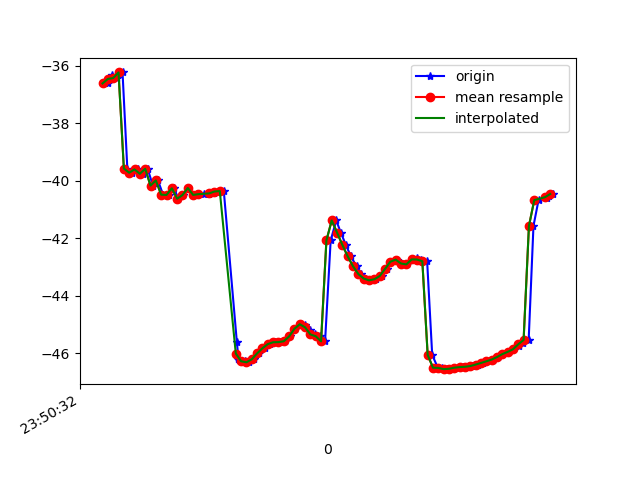

Source data for this figure (header and first rows):
1617666632588, 362269223051073, -36.6121, 6.28705, -12.161703
1617666632600, 362269242281843, -36.6, 6.154, -11.93
1617666632617, 362269261512613, -36.31, 6.448, -11.51
1617666632636, 362269280743383, -36.42, 6.338, -11.82
1617666632655, 362269299974153, -36.23, 6.28, -11.66
1617666632673, 362269319204923, -39.57, 5.146, -13.2
1617666632692, 362269338435693, -39.72, 6.394, -12.29
1617666632712, 362269357666463, -39.6, 7.088, -11.73
1617666632731, 362269376897233, -39.75, 6.897, -11.87
1617666632749, 362269396128003, -39.58, 6.846, -11.64
1617666632769, 362269415358773, -40.16, 7.054, -12.31
1617666632788, 362269434589543, -39.99, 6.987, -11.77
1617666632807, 362269453820313, -40.48, 7.846, -11.93
1617666632829, 362269473051083, -40.49, 7.652, -11.91
1617666632849, 362269492281853, -40.26, 7.76, -11.27
1617666632864, 362269511512623, -40.62, 7.89, -12.05
1617666632883, 362269530743393, -40.49, 7.838, -11.53
1617666632902, 362269549974163, -40.25, 8.307, -10.58
1617666632923, 362269569204933, -40.49, 8.283, -10.87
1617666632940, 362269588435703, -40.45, 8.402, -10.63
1617666632959, 362269607666473, -40.47, 8.341, -10.63
1617666632981, 362269626897243, -40.46, 8.32, -10.55
1617666632997, 362269646128013, -40.42, 8.308, -10.53
1617666633017, 362269665358783, -40.37, 8.256, -10.53
1617666633035, 362269684589553, -40.36, 8.036, -10.56
1617666633084, 362269703820323, -45.61, 6.122, -11.75
1617666633090, 362269723051093, -46.18, 7.328, -10.92
1617666633092, 362269742281863, -46.23, 6.865, -11.39
1617666633113, 362269761512633, -46.28, 6.174, -12.16
1617666633131, 362269780743403, -46.31, 5.404, -13.24
1617666633149, 362269799974173, -46.21, 4.788, -14.67
1617666633167, 362269819204943, -46, 4.287, -16.43
1617666633189, 362269838435713, -45.82, 3.614, -18.32
1617666633210, 362269857666483, -45.68, 2.588, -20.27
1617666633226, 362269876897253, -45.61, 1.318, -22.3
1617666633245, 362269896128023, -45.61, 0.02711, -24.49
1617666633264, 362269915486881, -45.58, -0.9509, -26.83
1617666633283, 362269934717651, -45.41, -1.584, -29.21
1617666633303, 362269953948421, -45.15, -2.061, -31.57
1617666633324, 362269973179191, -44.99, -2.672, -33.97
1617666633340, 362269992409961, -45.02, -3.414, -36.28
1617666633359, 362270011640731, -45.18, -4.145, -38.49
1617666633378, 362270030871501, -45.34, -4.734, -40.6
1617666633396, 362270050102271, -45.41, -5.278, -42.67
1617666633415, 362270069333041, -45.58, -5.754, -44.71
1617666633436, 362270088563811, -42.07, -6.408, -47.93
1617666633457, 362270107794581, -41.38, -6.603, -48.02
1617666633474, 362270127025351, -41.8, -6.925, -49.09
1617666633493, 362270146256121, -42.23, -7.109, -49.73
1617666633512, 362270165486891, -42.63, -7.225, -49.87
1617666633533, 362270184717661, -42.97, -7.312, -49.48
1617666633549, 362270203948431, -43.24, -7.282, -48.68
1617666633569, 362270223179201, -43.4, -6.978, -47.44
1617666633590, 362270242409971, -43.46, -6.441, -45.85
1617666633607, 362270261640741, -43.42, -5.805, -43.91
1617666633630, 362270280871511, -43.31, -4.989, -41.82
1617666633646, 362270300102281, -43.06, -3.856, -39.76
1617666633664, 362270319333051, -42.81, -2.565, -37.59
1617666633685, 362270338563821, -42.74, -1.695, -35.22
1617666633702, 362270357794591, -42.88, -1.105, -32.86
1617666633722, 362270377025361, -42.91, -0.3337, -30.71
... 29 more rows
